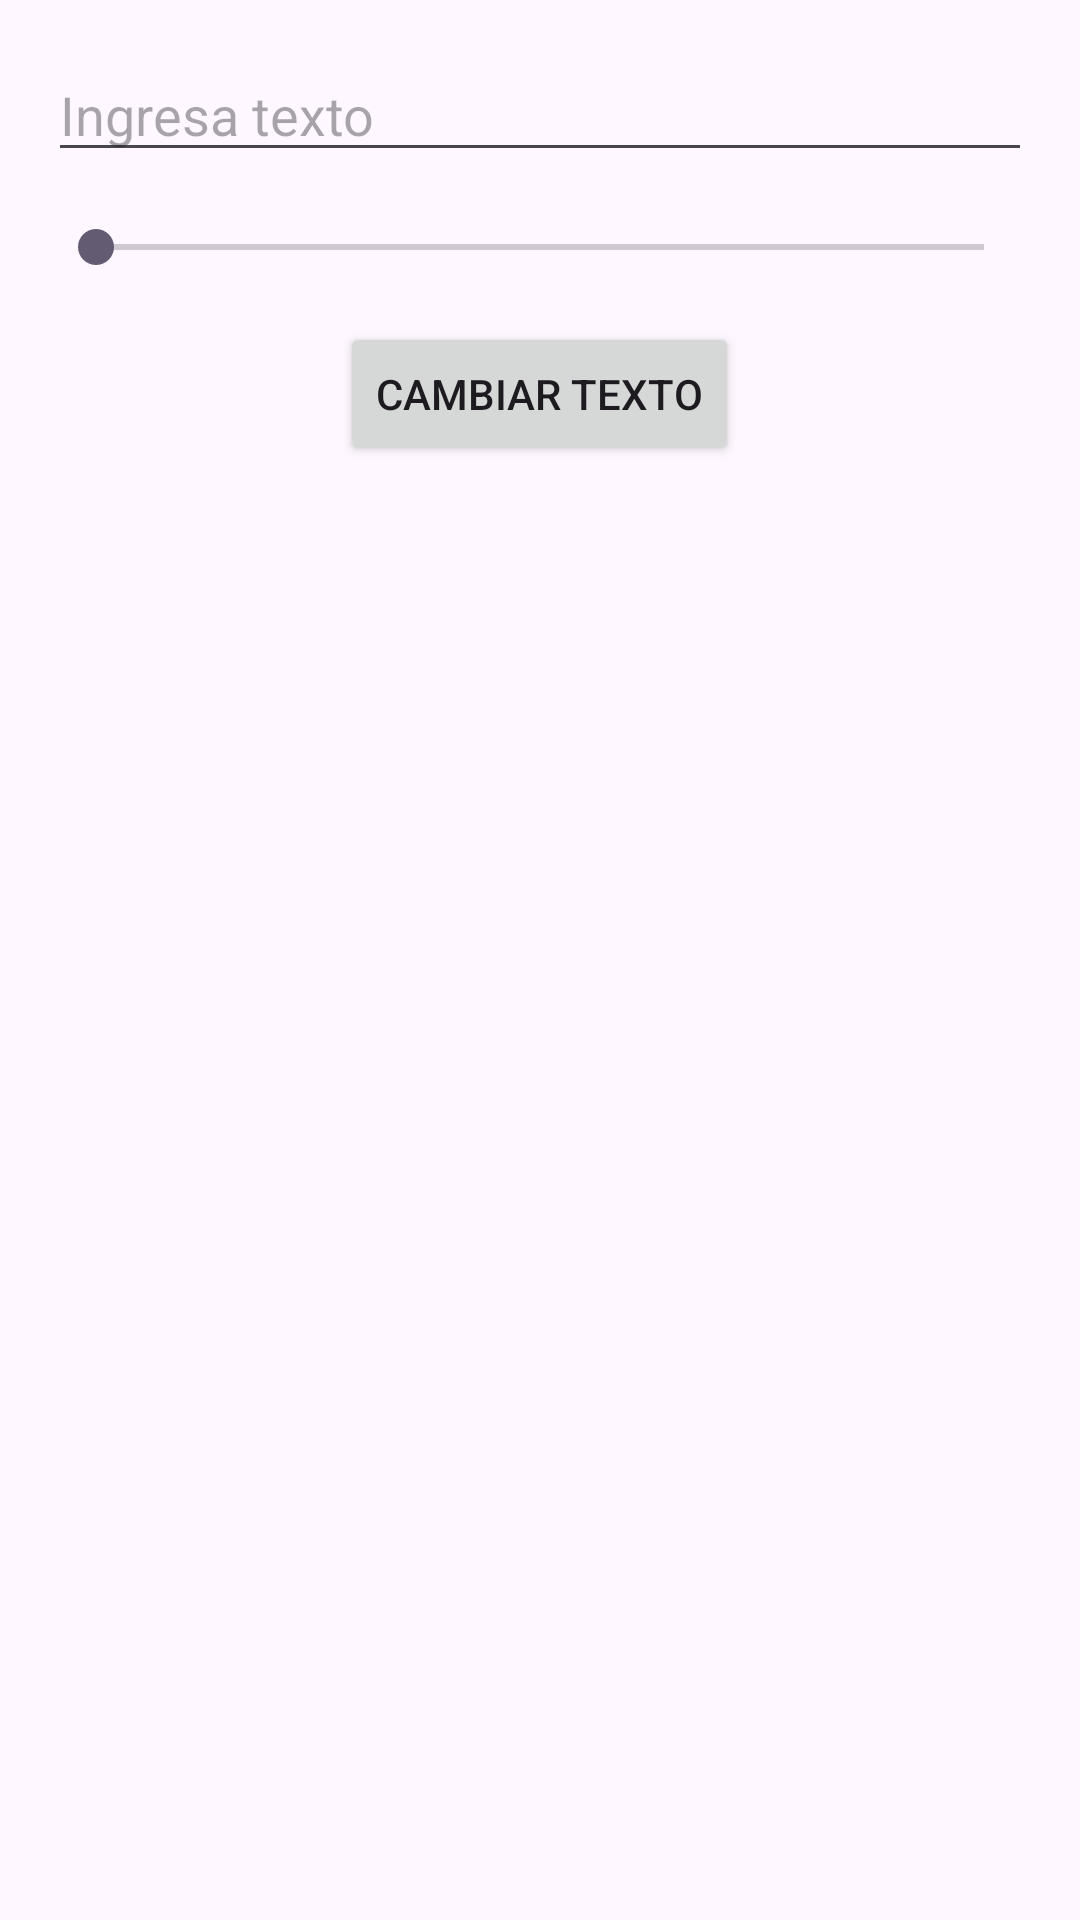

This screen was rendered from an Android layout file. Write that file and the resources it references.
<!-- AndroidManifest.xml: application theme Theme.ElmExam -->
<!-- res/layout/fragmento_1.xml -->
<RelativeLayout
    xmlns:android="http://schemas.android.com/apk/res/android"
    android:layout_width="match_parent"
    android:layout_height="match_parent"
    android:padding="16dp">

    <EditText
        android:id="@+id/edit_texto"
        android:layout_width="match_parent"
        android:layout_height="wrap_content"
        android:hint="Ingresa texto"
        android:inputType="text"
        android:layout_centerHorizontal="true"
        android:layout_alignParentTop="true" />

    <SeekBar
        android:id="@+id/seekbar_tamano"
        android:layout_width="match_parent"
        android:layout_height="wrap_content"
        android:layout_below="@id/edit_texto"
        android:layout_marginTop="16dp" />

    <Button
        android:id="@+id/boton_cambiar_texto"
        android:layout_width="wrap_content"
        android:layout_height="wrap_content"
        android:layout_below="@id/seekbar_tamano"
        android:layout_centerHorizontal="true"
        android:layout_marginTop="16dp"
        android:text="Cambiar Texto" />
</RelativeLayout>
<!-- resources referenced by this layout -->
<resources>
  <style name="Theme.ElmExam" parent="Base.Theme.ElmExam" />
  <style name="Base.Theme.ElmExam" parent="Theme.Material3.DayNight.NoActionBar">
          
          
      </style>
</resources>
